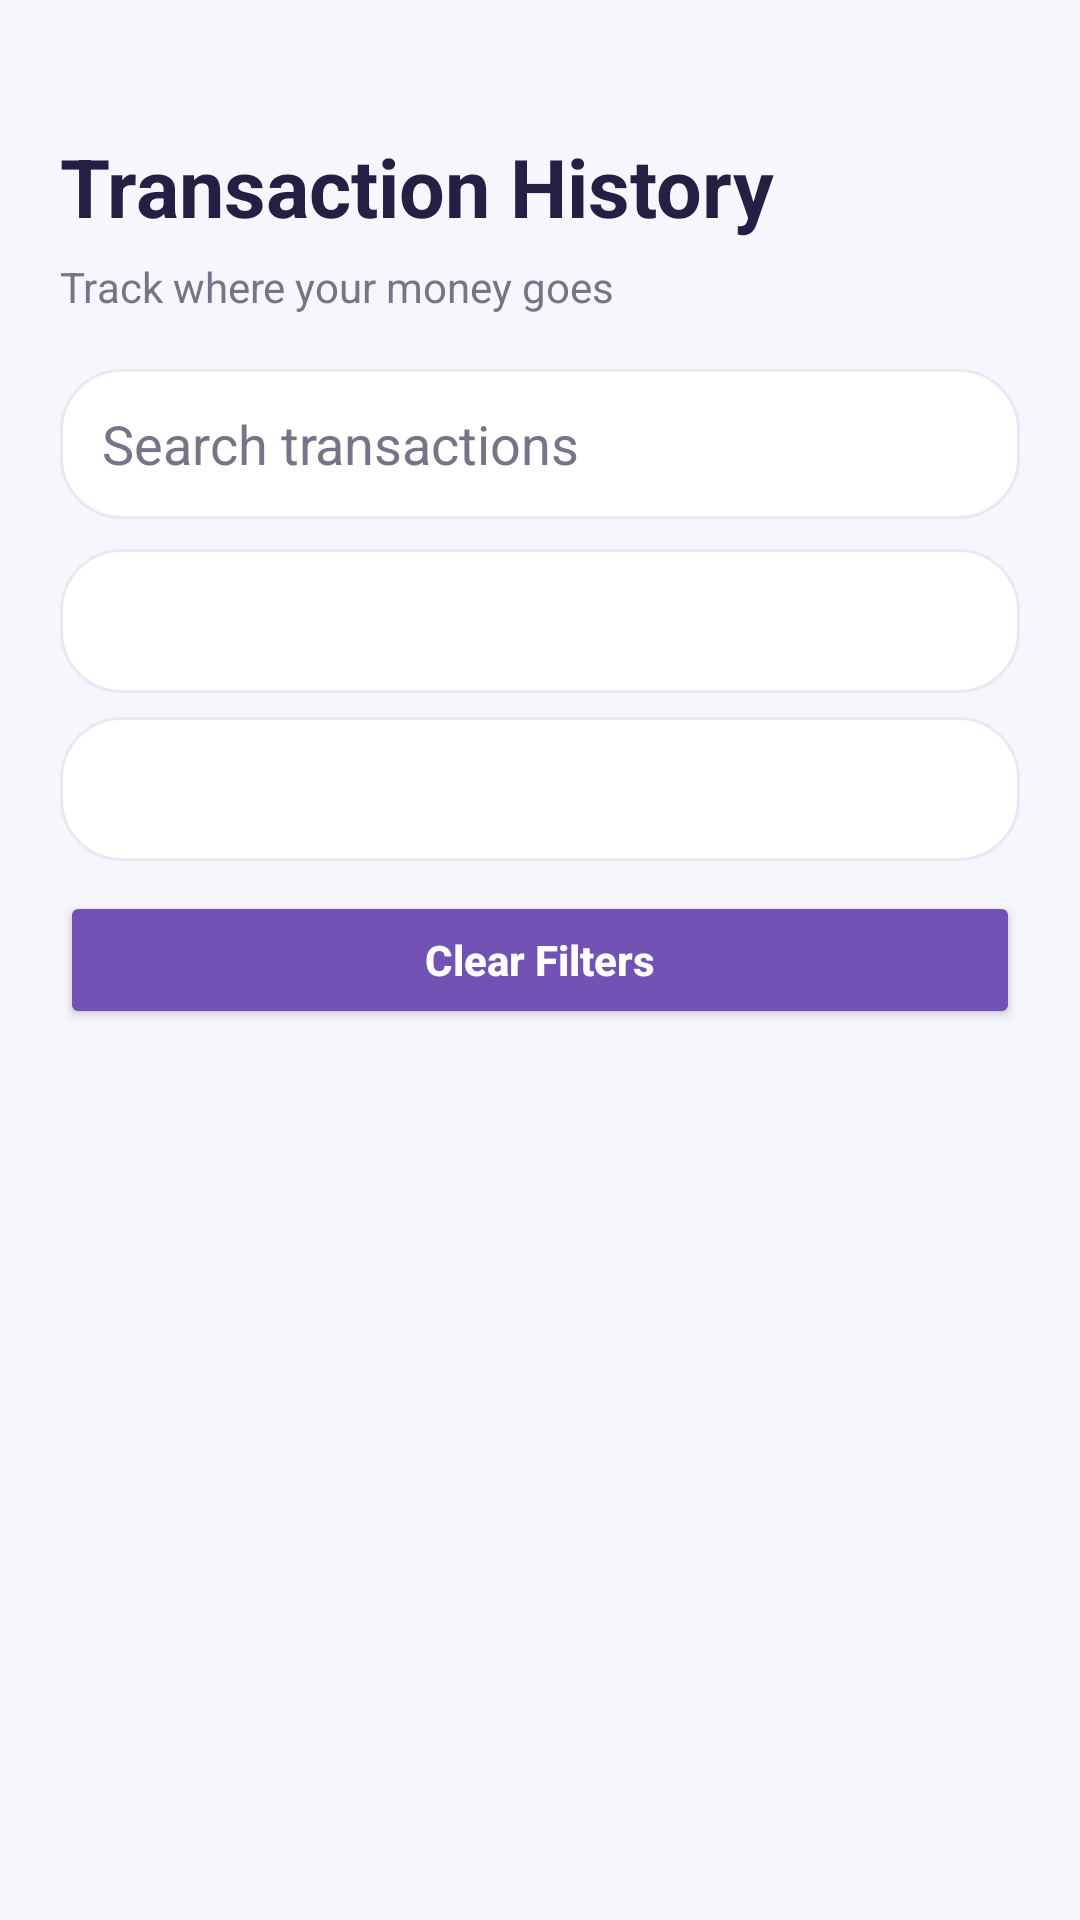

The Android layout XML behind this screen, and the referenced resources:
<!-- AndroidManifest.xml: application theme Theme.PocketPlan -->
<!-- res/layout/fragment_transaction_history.xml -->
﻿<LinearLayout xmlns:android="http://schemas.android.com/apk/res/android"
    android:layout_width="match_parent"
    android:layout_height="match_parent"
    android:orientation="vertical"
    android:background="@color/screen_background"
    android:paddingStart="20dp"
    android:paddingTop="44dp"
    android:paddingEnd="20dp"
    android:paddingBottom="12dp">

    <TextView
        android:layout_width="match_parent"
        android:layout_height="wrap_content"
        android:text="Transaction History"
        android:textSize="27sp"
        android:textStyle="bold"
        android:textColor="@color/text_primary"
        android:paddingBottom="6dp" />

    <TextView
        android:layout_width="match_parent"
        android:layout_height="wrap_content"
        android:text="Track where your money goes"
        android:textSize="14sp"
        android:textColor="@color/text_secondary"
        android:paddingBottom="18dp" />

    <EditText
        android:id="@+id/etSearchTransactions"
        android:layout_width="match_parent"
        android:layout_height="50dp"
        android:background="@drawable/bg_pp_dashboard_card"
        android:paddingStart="14dp"
        android:paddingEnd="14dp"
        android:hint="Search transactions"
        android:textColor="@color/text_primary"
        android:textColorHint="@color/text_secondary"
        android:inputType="text"
        android:singleLine="true" />

    <Spinner
        android:id="@+id/spinnerTypeFilter"
        android:layout_width="match_parent"
        android:layout_height="48dp"
        android:layout_marginTop="10dp"
        android:background="@drawable/bg_pp_dashboard_card"
        android:paddingStart="10dp"
        android:paddingEnd="10dp" />

    <Spinner
        android:id="@+id/spinnerCategoryFilter"
        android:layout_width="match_parent"
        android:layout_height="48dp"
        android:layout_marginTop="8dp"
        android:background="@drawable/bg_pp_dashboard_card"
        android:paddingStart="10dp"
        android:paddingEnd="10dp" />

    <Button
        android:id="@+id/btnClearFilters"
        android:layout_width="match_parent"
        android:layout_height="46dp"
        android:layout_marginTop="10dp"
        android:text="Clear Filters"
        android:textAllCaps="false"
        android:textStyle="bold"
        android:textColor="@color/white"
        android:backgroundTint="@color/primary" />

    <TextView
        android:id="@+id/tvEmptyTransactions"
        android:layout_width="match_parent"
        android:layout_height="wrap_content"
        android:gravity="center"
        android:padding="24dp"
        android:text="No transactions found"
        android:textColor="@color/text_secondary"
        android:textSize="15sp"
        android:visibility="gone" />

    <ScrollView
        android:layout_width="match_parent"
        android:layout_height="0dp"
        android:layout_weight="1"
        android:layout_marginTop="12dp"
        android:fillViewport="true">

        <LinearLayout
            android:id="@+id/transactionListContainer"
            android:layout_width="match_parent"
            android:layout_height="wrap_content"
            android:orientation="vertical" />

    </ScrollView>

</LinearLayout>
<!-- resources referenced by this layout -->
<resources>
  <color name="primary">#7252B5</color>
  <color name="screen_background">#F7F6FC</color>
  <color name="text_primary">#242044</color>
  <color name="text_secondary">#777487</color>
  <color name="white">#FFFFFFFF</color>
  <!-- drawable bg_pp_dashboard_card (drawable) -->
  ﻿<shape xmlns:android="http://schemas.android.com/apk/res/android">
      <solid android:color="#FFFFFF"/>
      <corners android:radius="20dp"/>
      <stroke android:width="1dp" android:color="#EAE8F0"/>
  </shape>
  <style name="Theme.PocketPlan" parent="Base.Theme.PocketPlan" />
  <style name="Base.Theme.PocketPlan" parent="Theme.Material3.Light.NoActionBar">
          <item name="colorPrimary">@color/primary</item>
          <item name="colorOnPrimary">@color/white</item>
          <item name="colorSecondary">@color/primary</item>
          <item name="colorOnSecondary">@color/white</item>
          <item name="colorTertiary">@color/income</item>
          <item name="colorError">@color/expense</item>
          <item name="android:colorAccent">@color/primary</item>
          <item name="android:windowBackground">@color/screen_background</item>
          <item name="android:statusBarColor">@color/screen_background</item>
          <item name="android:navigationBarColor">@color/screen_background</item>
          <item name="android:windowLightStatusBar">true</item>
      </style>
  <color name="income">#25A875</color>
  <color name="expense">#E66C76</color>
</resources>
